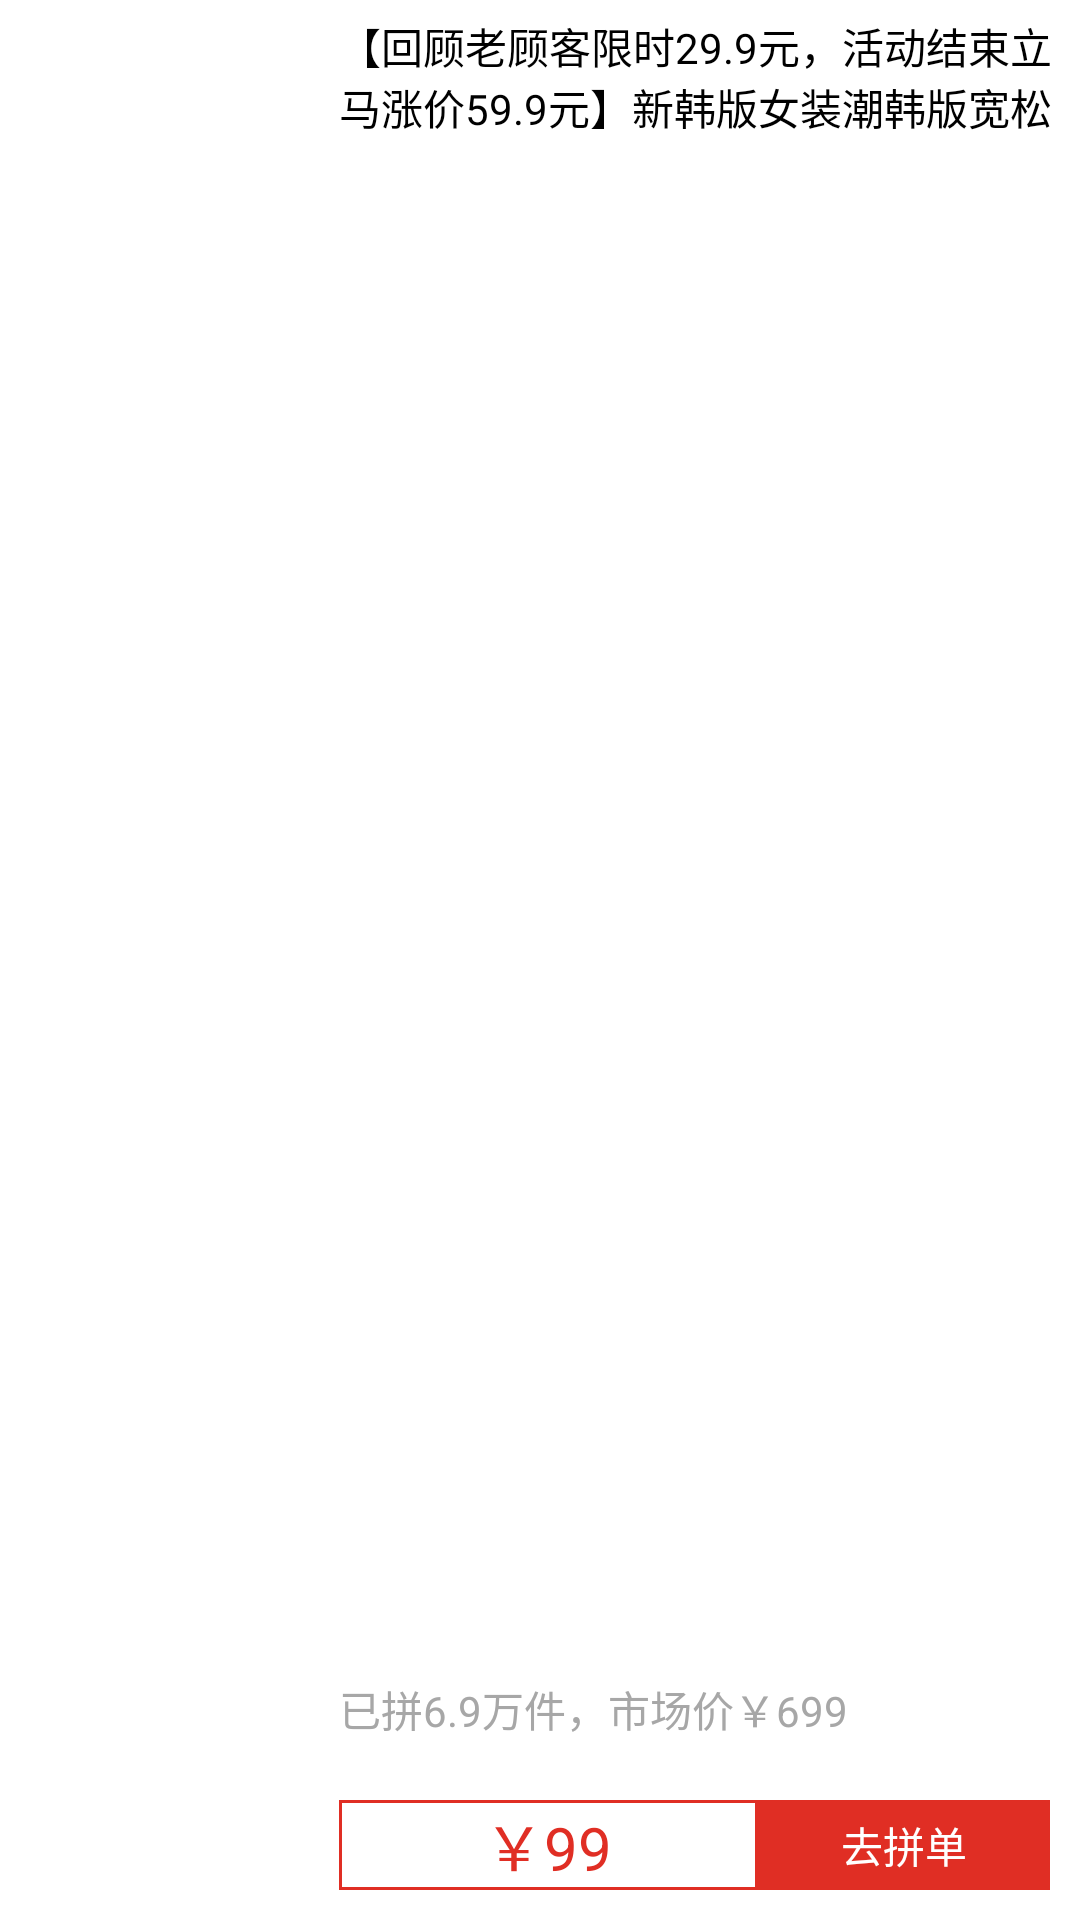

Produce the Android XML layout that renders to this screen, including the resource entries it uses.
<!-- AndroidManifest.xml: application theme TranslucentTheme -->
<!-- res/layout/new_activity_left_item.xml -->
<?xml version="1.0" encoding="utf-8"?>
<LinearLayout xmlns:android="http://schemas.android.com/apk/res/android"
    android:layout_width="match_parent"
    android:layout_height="170dp"
    android:orientation="horizontal"
    android:layout_marginBottom="5dp"
    android:background="@color/colorWhite">

    <ImageView
        android:id="@+id/new_activity_left_item_image"
        android:layout_width="match_parent"
        android:layout_height="match_parent"
        android:layout_weight="1"
        />
    <RelativeLayout
        android:layout_width="match_parent"
        android:layout_height="match_parent"
        android:layout_weight="0.4"
        >
        <LinearLayout
            android:id="@+id/new_activity_left_item_relative"
            android:layout_width="match_parent"
            android:layout_centerHorizontal="true"
            android:layout_height="30dp"
            android:layout_margin="10dp"
            android:orientation="horizontal"
            android:layout_alignParentBottom="true">
            <TextView
                android:id="@+id/new_activity_left_item_tv2"
                android:layout_width="match_parent"
                android:layout_height="match_parent"
                android:background="@drawable/newletffragmenttv"
                android:layout_weight="0.7"
                android:text="￥99"
                android:textSize="20sp"
                android:textColor="@color/colorRed"
                android:gravity="center"/>
            <TextView
                android:id="@+id/new_activity_left_item_tv3"
                android:layout_width="match_parent"
                android:layout_height="match_parent"
                android:layout_weight="1"
                android:background="@color/colorRed"
                android:textColor="@color/white"
                android:text="去拼单"
                android:gravity="center"/>
        </LinearLayout>
        <TextView
            android:id="@+id/new_activity_left_item_tv1"
            android:layout_width="wrap_content"
            android:layout_height="wrap_content"
            android:textColor="@color/color_newitemwenhui"
            android:text="已拼6.9万件，市场价￥699"
            android:textSize="14sp"
            android:layout_marginBottom="10dp"
            android:layout_alignLeft="@id/new_activity_left_item_relative"
            android:layout_above="@id/new_activity_left_item_relative"
            />
        <TextView
            android:id="@+id/new_activity_left_item_tv"
            android:layout_width="wrap_content"
            android:layout_height="wrap_content"
            android:maxLines="2"
            android:layout_marginTop="5dp"
            android:layout_alignLeft="@id/new_activity_left_item_relative"
            android:text="【回顾老顾客限时29.9元，活动结束立马涨价59.9元】新韩版女装潮韩版宽松短"
            android:textColor="@color/colorBlack"
            />
    </RelativeLayout>

</LinearLayout>
<!-- resources referenced by this layout -->
<resources>
  <color name="colorBlack">#000</color>
  <color name="colorRed">#e02e24</color>
  <color name="colorWhite">#ffffff</color>
  <color name="color_newitemwenhui">#a7a7a7</color>
  <color name="white">#ffffff</color>
  <!-- drawable newletffragmenttv (drawable) -->
  <?xml version="1.0" encoding="utf-8"?>
  <shape xmlns:android="http://schemas.android.com/apk/res/android" android:shape="rectangle" >
      <solid android:color="#ffffff" />
      <stroke android:width="1dip" android:color="@color/colorRed"/>
  </shape>
  <style name="TranslucentTheme" parent="AppTheme">
      </style>
  <style name="AppTheme" parent="Theme.AppCompat.Light.NoActionBar">
          
          <item name="colorPrimary">@color/colorRed</item>
          <item name="colorPrimaryDark">@color/colorRed</item>
          <item name="colorAccent">@color/colorAccent</item>
      </style>
  <color name="colorAccent">#607D8B</color>
</resources>
